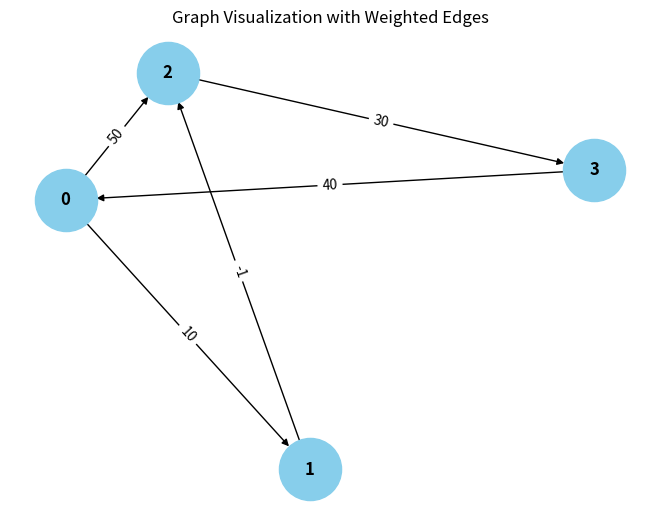

Write Python code to recreate this figure.
from collections import defaultdict

# ---------------------------
# WeightedGraph Class
# ---------------------------
class WeightedGraph:
    def __init__(self, vertices):
        self.vertices = vertices
        self.adj_list = {i: [] for i in range(vertices)}  # Adjacency list for the graph
        self.edges = []  # List to store the edges (u, v, weight)

    def add_edge(self, u, v, weight):
        """Add a single edge to the graph."""
        if (u, v, weight) not in self.edges:
            self.edges.append((u, v, weight))
            self.adj_list[u].append((v, weight))

    def add_multiple_edges(self, edges):
        """Add multiple edges at once."""
        for u, v, weight in edges:
            self.add_edge(u, v, weight)

    def get_edges(self):
        """Return all edges in the graph."""
        return self.edges

    def print_edges(self):
        """Print the edges of the graph."""
        print("Edges in the graph:")
        for u, v, weight in self.edges:
            print(f"{u} -> {v} (Weight: {weight})")

    def print_adj_list(self):
        """Print the adjacency list of the graph."""
        print("Adjacency List of the graph:")
        for u in self.adj_list:
            print(f"{u} -> {self.adj_list[u]}")

    def is_cyclic_directed(self):
        """Detect if there is a cycle in a directed graph using DFS."""
        visited = [False] * self.vertices
        rec_stack = [False] * self.vertices

        def dfs(v):
            visited[v] = True
            rec_stack[v] = True
            for neighbor, _ in self.adj_list[v]:
                if not visited[neighbor] and dfs(neighbor):
                    return True
                elif rec_stack[neighbor]:
                    return True
            rec_stack[v] = False
            return False

        for node in range(self.vertices):
            if not visited[node]:
                if dfs(node):
                    return True
        return False

    def is_cyclic_undirected(self):
        """Detect if there is a cycle in an undirected graph using DFS."""
        visited = [False] * self.vertices

        def dfs(v, parent):
            visited[v] = True
            for neighbor, _ in self.adj_list[v]:
                if not visited[neighbor]:
                    if dfs(neighbor, v):
                        return True
                elif parent != neighbor:
                    return True
            return False

        for node in range(self.vertices):
            if not visited[node]:
                if dfs(node, -1):
                    return True
        return False

    def is_negative_cycle(self):
        """Detect if there is a negative cycle using Bellman-Ford."""
        dist = [float("inf")] * self.vertices
        dist[0] = 0  # Start from node 0

        for _ in range(self.vertices - 1):
            for u, v, weight in self.edges:
                if dist[u] != float("inf") and dist[u] + weight < dist[v]:
                    dist[v] = dist[u] + weight

        for u, v, weight in self.edges:
            if dist[u] != float("inf") and dist[u] + weight < dist[v]:
                return True  # Negative cycle detected
        return False

    def reset_graph(self):
        """Reset the graph to its empty state."""
        self.edges = []  # Clear all edges
        self.adj_list = {i: [] for i in range(self.vertices)}  # Reset adjacency list for each vertex

    def union(self, parent, u, v):
        """Union-find helper function."""
        root_u = self.find_parent(parent, u)
        root_v = self.find_parent(parent, v)
        if root_u != root_v:
            parent[root_u] = root_v

    def find_parent(self, parent, v):
        """Find the root of the node using path compression."""
        if parent[v] == -1:
            return v
        parent[v] = self.find_parent(parent, parent[v])
        return parent[v]

    def is_cyclic_undirected_union_find(self):
        """Detect cycles in an undirected graph using Union-Find."""
        parent = [-1] * self.vertices

        for u, v, _ in self.edges:
            x = self.find_parent(parent, u)
            y = self.find_parent(parent, v)

            if x == y:
                return True
            self.union(parent, x, y)
        return False

    # ---------------------------
    # Helper functions for testing
    # ---------------------------

    def reset_graph_helper(self):
        """Reset the graph to an empty state for testing."""
        self.edges = []
        self.adj_list = defaultdict(list)

    def get_edges_helper(self):
        """Return all edges for testing."""
        return self.edges

    def add_multiple_edges_helper(self, edges):
        """Add multiple edges for testing."""
        for edge in edges:
            self.add_edge(*edge)

# ---------------------------
# Helper Class for Cycle Test Results
# ---------------------------
class CycleDetectionResults:
    def __init__(self):
        self.directed_cycle_detected = False
        self.undirected_cycle_detected = False
        self.negative_cycle_detected = False

# ---------------------------
# Additional Functionalities
# ---------------------------

class GraphRenderer:
    def __init__(self, graph):
        """Initialize the renderer for visualizing the graph."""
        self.graph = graph

    def render_edges(self):
        """Render the edges of the graph."""
        print("\nRendering edges of the graph:")
        for u, v, weight in self.graph.get_edges():
            print(f"{u} -> {v} (Weight: {weight})")

    def render_adj_list(self):
        """Render the adjacency list of the graph."""
        print("\nRendering adjacency list:")
        self.graph.print_adj_list()

    def render_summary(self):
        """Render a summary of the graph."""
        print("\nGraph summary:")
        print(f"Total vertices: {self.graph.vertices}")
        print(f"Total edges: {len(self.graph.get_edges())}")
        print(f"Is cyclic (directed): {self.graph.is_cyclic_directed()}")
        print(f"Is cyclic (undirected): {self.graph.is_cyclic_undirected()}")
        print(f"Has negative cycle: {self.graph.is_negative_cycle()}")

import matplotlib.pyplot as plt
import networkx as nx

class WeightedGraphVisualization:
    def __init__(self, graph):
        """Initialize the visualization of weighted graph."""
        self.graph = graph

    def visualize(self):
        """Visualize the graph with weighted edges using networkx and matplotlib."""
        G = nx.DiGraph()  # Using DiGraph for directed graph visualization

        # Add edges to the networkx graph
        for u, v, weight in self.graph.get_edges():
            G.add_edge(u, v, weight=weight)

        # Draw the graph
        pos = nx.spring_layout(G)  # Layout for node positioning
        edge_labels = nx.get_edge_attributes(G, 'weight')

        # Draw nodes, edges, and labels
        nx.draw(G, pos, with_labels=True, node_color='skyblue', node_size=2000, font_size=12, font_weight='bold')
        nx.draw_networkx_edge_labels(G, pos, edge_labels=edge_labels)

        # Display the plot
        plt.title("Graph Visualization with Weighted Edges")
        plt.show()


# ---------------------------
# Main Program
# ---------------------------

class WeightedGraphHandler:
    def __init__(self, vertices):
        """Initialize the graph handler."""
        self.graph = WeightedGraph(vertices)
        self.renderer = GraphRenderer(self.graph)
        self.visualizer = WeightedGraphVisualization(self.graph)

    def add_edges(self, edges):
        """Add edges to the graph."""
        for edge in edges:
            self.graph.add_edge(*edge)

    def render_graph(self):
        """Render the graph using the renderer."""
        self.renderer.render_edges()
        self.renderer.render_adj_list()

    def visualize_graph(self):
        """Visualize the graph using the visualizer."""
        self.visualizer.visualize()

    def cycle_detection_summary(self):
        """Print the cycle detection summary."""
        print("\nCycle detection summary:")
        print(f"Directed cycle detected: {self.graph.is_cyclic_directed()}")
        print(f"Undirected cycle detected: {self.graph.is_cyclic_undirected()}")
        print(f"Negative cycle detected: {self.graph.is_negative_cycle()}")

# ---------------------------
# Extended Graph Operations
# ---------------------------

class GraphCycleAnalysis:
    def __init__(self, graph):
        """Initialize cycle analysis on the graph."""
        self.graph = graph
        self.results = CycleDetectionResults()

    def analyze_cycles(self):
        """Analyze different types of cycles in the graph."""
        self.results.directed_cycle_detected = self.graph.is_cyclic_directed()
        self.results.undirected_cycle_detected = self.graph.is_cyclic_undirected()
        self.results.negative_cycle_detected = self.graph.is_negative_cycle()

    def print_analysis(self):
        """Print the analysis results."""
        print(f"Directed cycle detected: {self.results.directed_cycle_detected}")
        print(f"Undirected cycle detected: {self.results.undirected_cycle_detected}")
        print(f"Negative cycle detected: {self.results.negative_cycle_detected}")

# ---------------------------
# Main Function
# ---------------------------

if __name__ == "__main__":
    # Create a graph with 4 vertices (0, 1, 2, 3)
    graph_handler = WeightedGraphHandler(4)

    # Add some sample edges (u, v, weight)
    edges = [
        (0, 1, 10),  # Edge from 0 to 1 with weight 10
        (1, 2, -1),  # Edge from 1 to 2 with weight 20
        (2, 3, 30),  # Edge from 2 to 3 with weight 30
        (3, 0, 40),  # Edge from 3 to 0 with weight 40 (creates a directed cycle: 0 -> 1 -> 2 -> 3 -> 0)
        (0, 2, 50)  # Edge from 0 to 2 with weight 50
    ]

    # Add edges to the graph
    graph_handler.add_edges(edges)

    # Render the graph's edges and adjacency list
    graph_handler.render_graph()

    # Visualize the graph
    graph_handler.visualize_graph()

    # Detect and print the cycle results
    graph_handler.cycle_detection_summary()

    # Analyze cycles in detail
    cycle_analysis = GraphCycleAnalysis(graph_handler.graph)
    cycle_analysis.analyze_cycles()
    cycle_analysis.print_analysis()
